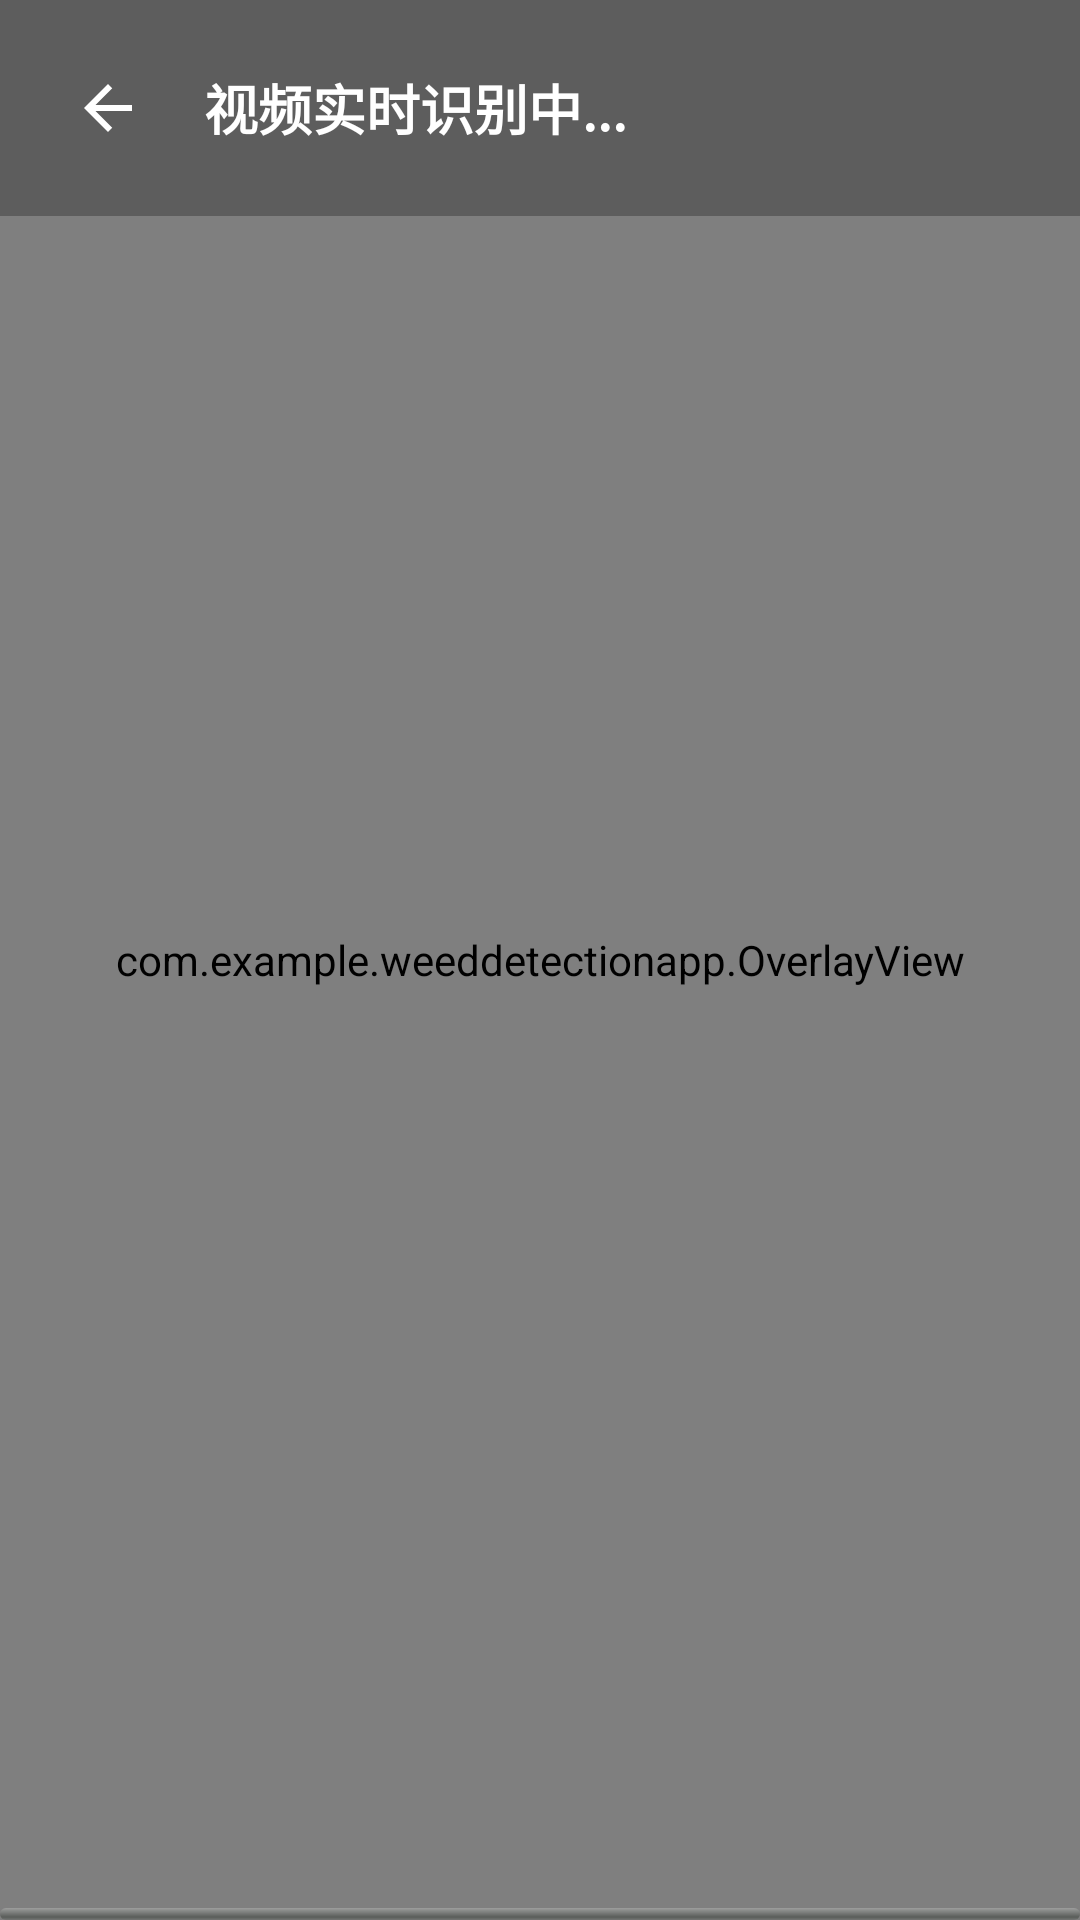

Layout XML and referenced resources for this Android screen:
<!-- AndroidManifest.xml: application theme Theme.WeedDetectionApp -->
<!-- res/layout/layout_detect_video.xml -->
<?xml version="1.0" encoding="utf-8"?>
<androidx.constraintlayout.widget.ConstraintLayout
    xmlns:android="http://schemas.android.com/apk/res/android"
    xmlns:app="http://schemas.android.com/apk/res-auto"
    android:id="@+id/layout_detect_video"
    android:layout_width="match_parent"
    android:layout_height="match_parent"
    android:background="#F2F2F2">

    
    <VideoView
        android:id="@+id/video_view"
        android:layout_width="0dp"
        android:layout_height="0dp"
        android:adjustViewBounds="true"
        android:scaleType="fitCenter"
        app:layout_constraintTop_toTopOf="parent"
        app:layout_constraintBottom_toBottomOf="parent"
        app:layout_constraintStart_toStartOf="parent"
        app:layout_constraintEnd_toEndOf="parent" />

    
    <com.example.weeddetectionapp.OverlayView
        android:id="@+id/video_overlay"
        android:layout_width="0dp"
        android:layout_height="0dp"
        app:layout_constraintTop_toTopOf="@+id/video_view"
        app:layout_constraintBottom_toBottomOf="@+id/video_view"
        app:layout_constraintStart_toStartOf="@+id/video_view"
        app:layout_constraintEnd_toEndOf="@+id/video_view" />

    
    <LinearLayout
        android:layout_width="match_parent"
        android:layout_height="wrap_content"
        android:orientation="horizontal"
        android:gravity="center_vertical"
        android:padding="16dp"
        android:background="#44000000"
        app:layout_constraintTop_toTopOf="parent">

        <ImageButton
            android:id="@+id/btn_video_back"
            android:layout_width="40dp"
            android:layout_height="40dp"
            android:background="?attr/selectableItemBackgroundBorderless"
            app:srcCompat="@drawable/ic_arrow_back"
            app:tint="#FFFFFF"/>

        <TextView
            android:layout_width="wrap_content"
            android:layout_height="wrap_content"
            android:layout_marginStart="12dp"
            android:text="视频实时识别中..."
            android:textColor="#FFFFFF"
            android:textStyle="bold"
            android:textSize="18sp"/>
    </LinearLayout>

    
    <ProgressBar
        android:id="@+id/video_progress"
        style="@android:style/Widget.ProgressBar.Horizontal"
        android:layout_width="0dp"
        android:layout_height="4dp"
        android:progress="0"
        android:progressTint="#3F51B5"
        android:indeterminate="false"
        app:layout_constraintBottom_toBottomOf="parent"
        app:layout_constraintStart_toStartOf="parent"
        app:layout_constraintEnd_toEndOf="parent" />

</androidx.constraintlayout.widget.ConstraintLayout>
<!-- resources referenced by this layout -->
<resources>
  <!-- drawable ic_arrow_back (drawable) -->
  <?xml version="1.0" encoding="utf-8"?>
  <vector xmlns:android="http://schemas.android.com/apk/res/android"
      android:width="24dp"
      android:height="24dp"
      android:viewportWidth="24"
      android:viewportHeight="24">
  
      
      <path
          android:fillColor="#FFFFFF"
          android:pathData="M20,11H7.83l5.59,-5.59L12,4l-8,8 8,8 1.41,-1.41L7.83,13H20v-2z"/>
  </vector>
  <style name="Theme.WeedDetectionApp" parent="Base.Theme.WeedDetectionApp" />
  <style name="Base.Theme.WeedDetectionApp" parent="Theme.Material3.DayNight.NoActionBar">
          
          
      </style>
</resources>
